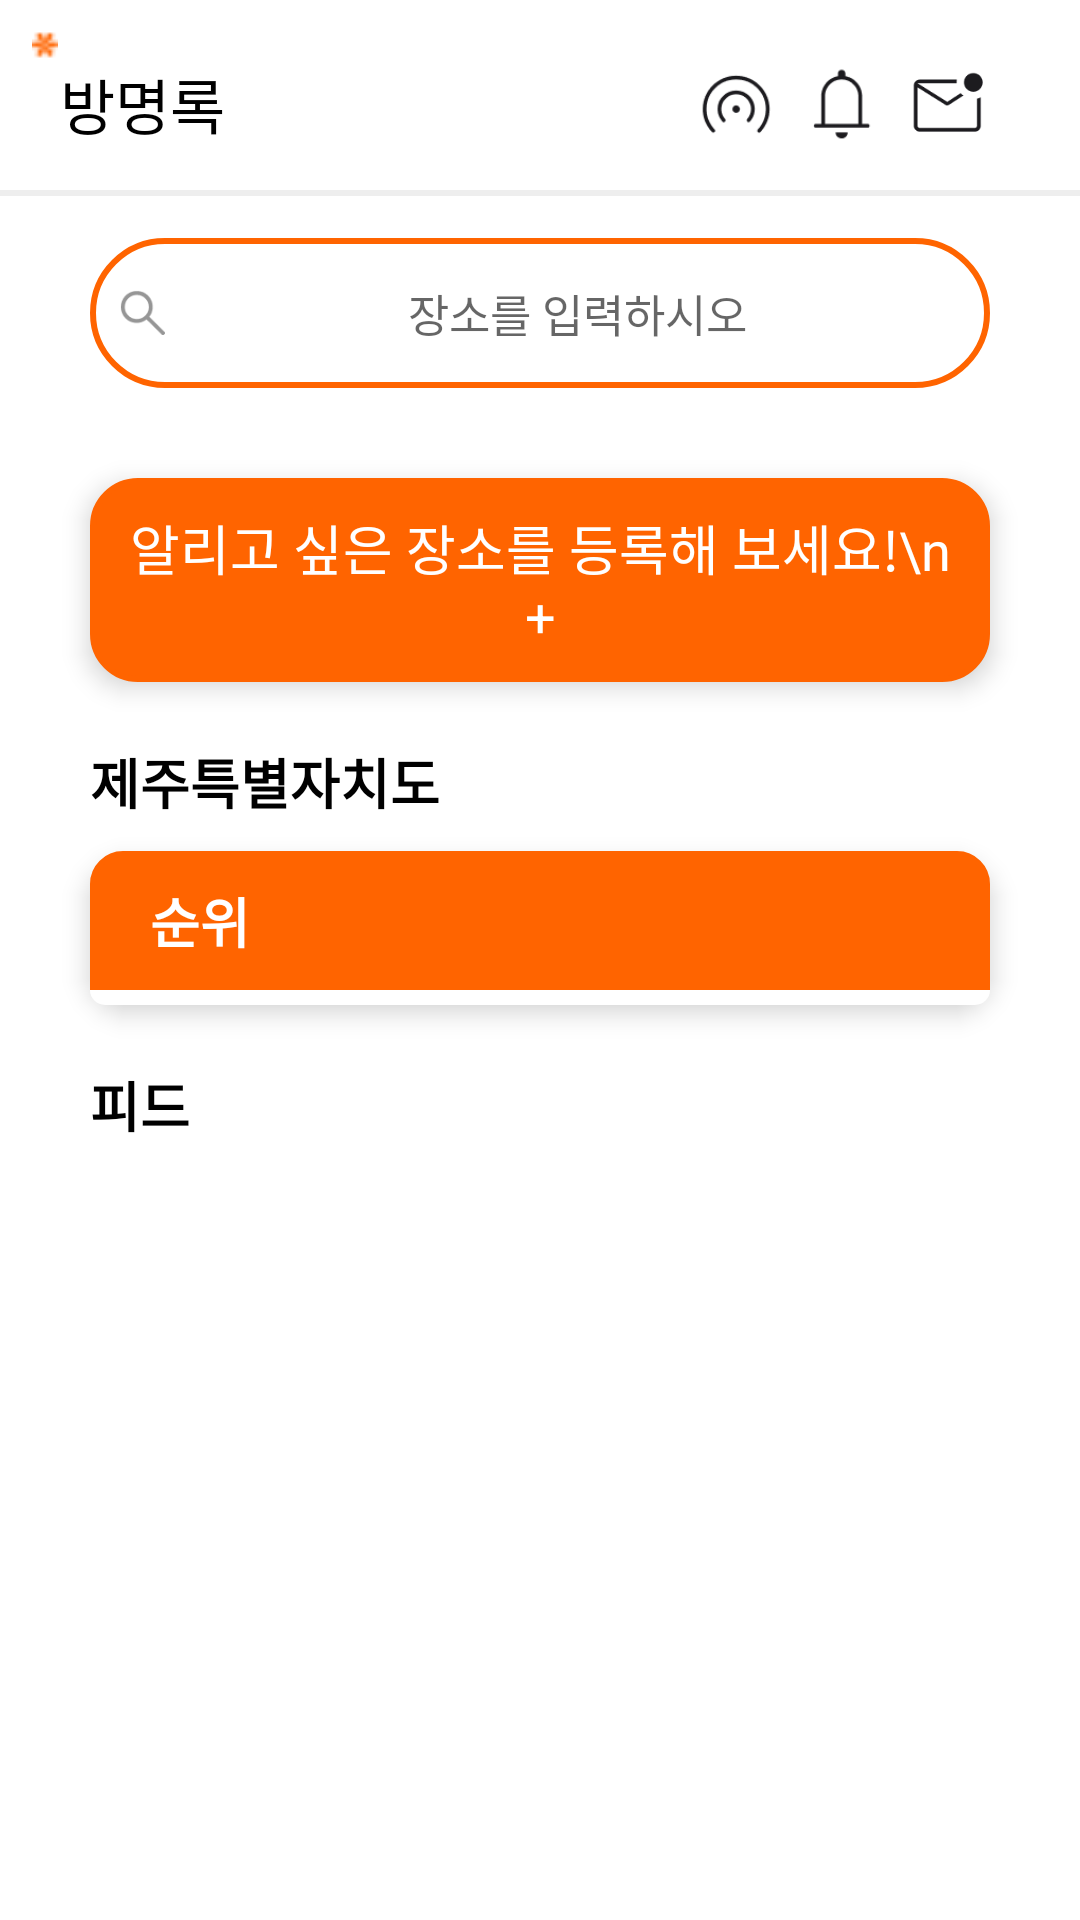

The Android layout XML behind this screen, and the referenced resources:
<!-- AndroidManifest.xml: application theme Theme.Kakao_App -->
<!-- res/layout/fragment_guest_book.xml -->
<?xml version="1.0" encoding="utf-8"?>
<androidx.constraintlayout.widget.ConstraintLayout
    xmlns:android="http://schemas.android.com/apk/res/android"
    xmlns:app="http://schemas.android.com/apk/res-auto"
    xmlns:tools="http://schemas.android.com/tools"
    android:layout_width="match_parent"
    android:layout_height="match_parent"
    android:layout_gravity="center"
    tools:context=".GusetBookModul.GuestBookFragment">

    <androidx.constraintlayout.widget.ConstraintLayout
        android:id="@+id/mainconstrain"
        android:layout_width="match_parent"
        android:layout_height="match_parent">

        <ImageView
            android:id="@+id/imageView"
            android:layout_width="10dp"
            android:layout_height="10dp"
            android:scaleType="fitCenter"
            android:src="@drawable/asdf"
            app:layout_constraintBottom_toTopOf="@+id/textView"
            app:layout_constraintEnd_toStartOf="@+id/textView"/>

        <TextView
            android:id="@+id/textView"
            android:layout_width="wrap_content"
            android:layout_height="wrap_content"
            android:layout_gravity="center"
            android:layout_margin="20dp"
            android:text="방명록"
            android:textColor="#000000"
            android:textSize="20sp"
            android:textAppearance="@style/TextAppearance.AppCompat.Large"
            app:layout_constraintStart_toStartOf="parent"
            app:layout_constraintTop_toTopOf="parent" />

        <View
            android:id="@+id/view"
            android:layout_width="match_parent"
            android:layout_height="2dp"
            android:background="#eee"
            app:layout_constraintBottom_toTopOf="@+id/main_searchView"
            app:layout_constraintEnd_toEndOf="parent"
            app:layout_constraintStart_toStartOf="parent"
            app:layout_constraintTop_toBottomOf="@+id/textView" />

        <TextView
            android:id="@+id/main_searchView"
            android:layout_width="match_parent"
            android:layout_height="50dp"
            android:layout_margin="30dp"
            android:layout_marginTop="20dp"
            android:textSize="15dp"
            android:background="@drawable/edge"
            android:drawableStart="@drawable/search_edit"
            android:gravity="center"
            android:hint="장소를 입력하시오"
            android:imeOptions="actionSearch"
            android:inputType="text"
            android:padding="5dp"
            android:layout_marginHorizontal="10dp"
            app:layout_constraintEnd_toEndOf="parent"
            app:layout_constraintStart_toStartOf="parent"
            app:layout_constraintTop_toBottomOf="@id/textView" />

        <TextView
            android:id="@+id/create_place"
            android:layout_width="match_parent"
            android:layout_height="wrap_content"
            android:layout_margin="30dp"
            android:layout_marginTop="32dp"
            android:background="@drawable/edge_radius"
            android:elevation="5dp"
            android:ems="14"
            android:gravity="center"
            android:padding="10dp"
            android:text="알리고 싶은 장소를 등록해 보세요!\n +"
            android:textColor="@color/white"
            android:textSize="18dp"
            app:layout_constraintEnd_toEndOf="parent"
            app:layout_constraintStart_toStartOf="parent"
            app:layout_constraintTop_toBottomOf="@+id/main_searchView">

        </TextView>

        <LinearLayout
            android:id="@+id/linear"
            android:layout_width="wrap_content"
            android:layout_height="wrap_content"
            android:layout_marginTop="20dp"
            android:layout_marginEnd="30dp"
            app:layout_constraintEnd_toEndOf="parent"
            app:layout_constraintTop_toTopOf="parent">

            <ImageButton
                android:id="@+id/imageButton2"
                android:layout_width="wrap_content"
                android:layout_height="wrap_content"
                android:layout_marginEnd="5dp"
                android:background="#00ff0000"
                android:contentDescription="@string/app_name"
                android:src="@drawable/test3" />

            <ImageButton
                android:id="@+id/imageButton3"
                android:layout_width="wrap_content"
                android:layout_height="wrap_content"
                android:layout_marginEnd="5dp"
                android:background="#00ff0000"
                android:src="@drawable/test"
                tools:ignore="TouchTargetSizeCheck" />

            <ImageButton
                android:id="@+id/imageButton1"
                android:layout_width="wrap_content"
                android:layout_height="wrap_content"
                android:background="#00ff0000"
                android:src="@drawable/test2" />

        </LinearLayout>


        <androidx.core.widget.NestedScrollView
            android:id="@+id/scrollView2"
            android:layout_width="match_parent"
            android:layout_height="0dp"
            android:layout_marginTop="10dp"
            android:fillViewport="true"
            app:layout_constraintBottom_toBottomOf="parent"
            app:layout_constraintEnd_toEndOf="parent"
            app:layout_constraintStart_toStartOf="parent"
            app:layout_constraintTop_toBottomOf="@id/create_place">

            <androidx.constraintlayout.widget.ConstraintLayout

                android:layout_width="match_parent"
                android:layout_height="0dp">

                <TextView
                    android:id="@+id/textView2"
                    android:layout_width="match_parent"
                    android:layout_height="0dp"
                    android:layout_marginLeft="30dp"
                    android:layout_marginRight="30dp"
                    android:layout_marginTop="10dp"
                    android:text="제주특별자치도"
                    android:textAppearance="@style/TextAppearance.AppCompat.Medium"
                    android:textColor="#000000"
                    android:textStyle="bold"
                    app:layout_constraintStart_toStartOf="parent"
                    app:layout_constraintTop_toTopOf="parent"/>

                <LinearLayout
                    android:id="@+id/linear2"
                    android:layout_width="match_parent"
                    android:layout_height="wrap_content"
                    android:layout_marginStart="30dp"
                    android:layout_marginTop="10dp"
                    android:layout_marginEnd="30dp"
                    android:background="@drawable/edge_radius"
                    android:elevation="5dp"
                    android:orientation="vertical"
                    app:layout_constraintEnd_toEndOf="parent"
                    app:layout_constraintStart_toStartOf="parent"
                    app:layout_constraintTop_toBottomOf="@+id/textView2">

                    <TextView
                        android:layout_width="match_parent"
                        android:layout_height="wrap_content"
                        android:background="@drawable/top_radius"
                        android:paddingLeft="20dp"
                        android:paddingTop="10dp"
                        android:paddingBottom="10dp"
                        android:text="순위"
                        android:textAppearance="@style/TextAppearance.AppCompat.Medium"
                        android:textColor="@color/white"
                        android:textStyle="bold"/>


                    <androidx.recyclerview.widget.RecyclerView
                        android:id="@+id/rank_recyclerView"
                        android:layout_width="match_parent"
                        android:layout_height="match_parent"
                        android:background="@drawable/bottom_white_edge"
                        android:overScrollMode="never"
                        android:paddingLeft="25dp"
                        android:paddingTop="5dp"
                        android:paddingRight="15dp" />

                    
                    
                    
                    
                    

                </LinearLayout>

                <TextView
                    android:id="@+id/textView35"
                    android:layout_width="wrap_content"
                    android:layout_height="wrap_content"
                    android:layout_marginTop="20dp"
                    android:text="피드"
                    android:textAppearance="@style/TextAppearance.AppCompat.Medium"
                    android:textColor="#000000"
                    android:textStyle="bold"
                    app:layout_constraintEnd_toEndOf="parent"
                    app:layout_constraintHorizontal_bias="0.0"
                    app:layout_constraintStart_toStartOf="@+id/textView2"
                    app:layout_constraintTop_toBottomOf="@+id/linear2" />

                <androidx.recyclerview.widget.RecyclerView
                    android:id="@+id/ped_recyclerview"
                    android:layout_width="match_parent"
                    android:layout_height="wrap_content"
                    android:layout_margin="10dp"
                    android:layout_weight="1"
                    android:overScrollMode="never"
                    app:layout_constraintTop_toBottomOf="@+id/textView35"
                    tools:layout_editor_absoluteX="176dp" />







            </androidx.constraintlayout.widget.ConstraintLayout>

        </androidx.core.widget.NestedScrollView>

    </androidx.constraintlayout.widget.ConstraintLayout>

</androidx.constraintlayout.widget.ConstraintLayout>
<!-- resources referenced by this layout -->
<resources>
  <color name="white">#FFFFFFFF</color>
  <!-- drawable bottom_radius (drawable-v24) -->
  <?xml version="1.0" encoding="utf-8"?>
  <shape xmlns:android="http://schemas.android.com/apk/res/android">
      <solid android:color="@color/orange"/>
      <stroke android:width="2dp" android:color="#FF6400" />
      <padding android:left="1dp" android:top="1dp" android:right="1dp" android:bottom="1dp" />
      <corners android:bottomLeftRadius="10dp" android:bottomRightRadius="10dp"/>
  </shape>
  <!-- drawable bottom_white_edge (drawable) -->
  <?xml version="1.0" encoding="utf-8"?>
  <shape xmlns:android="http://schemas.android.com/apk/res/android">
      <solid android:color="@color/white"/>
      <corners android:bottomLeftRadius="15dp" android:bottomRightRadius="15dp" />
  </shape>
  <!-- drawable edge (drawable) -->
  <?xml version="1.0" encoding="utf-8"?>
  <shape xmlns:android="http://schemas.android.com/apk/res/android">
      <solid android:color="@color/white"/>
      <stroke android:width="2dp" android:color="#FF6400" />
      <padding android:left="5dp" android:right="5dp" />
      <corners android:radius="80dp"/>
  </shape>
  <!-- drawable edge_radius (drawable) -->
  <?xml version="1.0" encoding="utf-8"?>
  <shape xmlns:android="http://schemas.android.com/apk/res/android">
      <solid android:color="@color/orange"/>
      <stroke android:width="2dp" android:color="#FF6400" />
      <corners android:radius="15dp"/>
  </shape>
  <!-- drawable search_edit (drawable-v24) -->
  <?xml version="1.0" encoding="utf-8"?>
  <layer-list xmlns:android="http://schemas.android.com/apk/res/android">
  
      <item
          android:id="@+id/mark"
          android:drawable="@drawable/search"
          android:width="15dp"
          android:height="15dp"
          android:left="5dp"
          android:right="5dp"/>
  
  </layer-list>
  <!-- drawable test (drawable-v24) -->
  <?xml version="1.0" encoding="utf-8"?>
  <layer-list xmlns:android="http://schemas.android.com/apk/res/android">
      <item
          android:drawable="@drawable/notification"
          android:width="30dp"
          android:height="30dp"/>
  </layer-list>
  <!-- drawable test2 (drawable-v24) -->
  <?xml version="1.0" encoding="utf-8"?>
  <layer-list xmlns:android="http://schemas.android.com/apk/res/android">
  
      <item
          android:id="@+id/mark"
          android:drawable="@drawable/mark_email"
          android:width="30dp"
          android:height="30dp"/>
  
  </layer-list>
  <!-- drawable test3 (drawable-v24) -->
  <?xml version="1.0" encoding="utf-8"?>
  <layer-list xmlns:android="http://schemas.android.com/apk/res/android">
  
      <item
          android:drawable="@drawable/wifi_tethering"
          android:width="30dp"
          android:height="30dp"/>
  </layer-list>
  <!-- drawable top_radius (drawable) -->
  <?xml version="1.0" encoding="utf-8"?>
  <shape xmlns:android="http://schemas.android.com/apk/res/android">
      <solid android:color="@color/orange"/>
      <stroke android:width="2dp" android:color="#FF6400" />
      <padding android:left="1dp" android:top="1dp" android:right="1dp" android:bottom="1dp" />
      <corners android:topRightRadius="10dp" android:topLeftRadius="10dp"/>
  </shape>
  <string name="app_name">Wagle</string>
  <color name="orange">#FF6400</color>
  <color name="btn_orange">#FF6400</color>
  <color name="purple_700">#FF3700B3</color>
  <color name="teal_200">#FF03DAC5</color>
  <color name="teal_700">#FF018786</color>
</resources>
